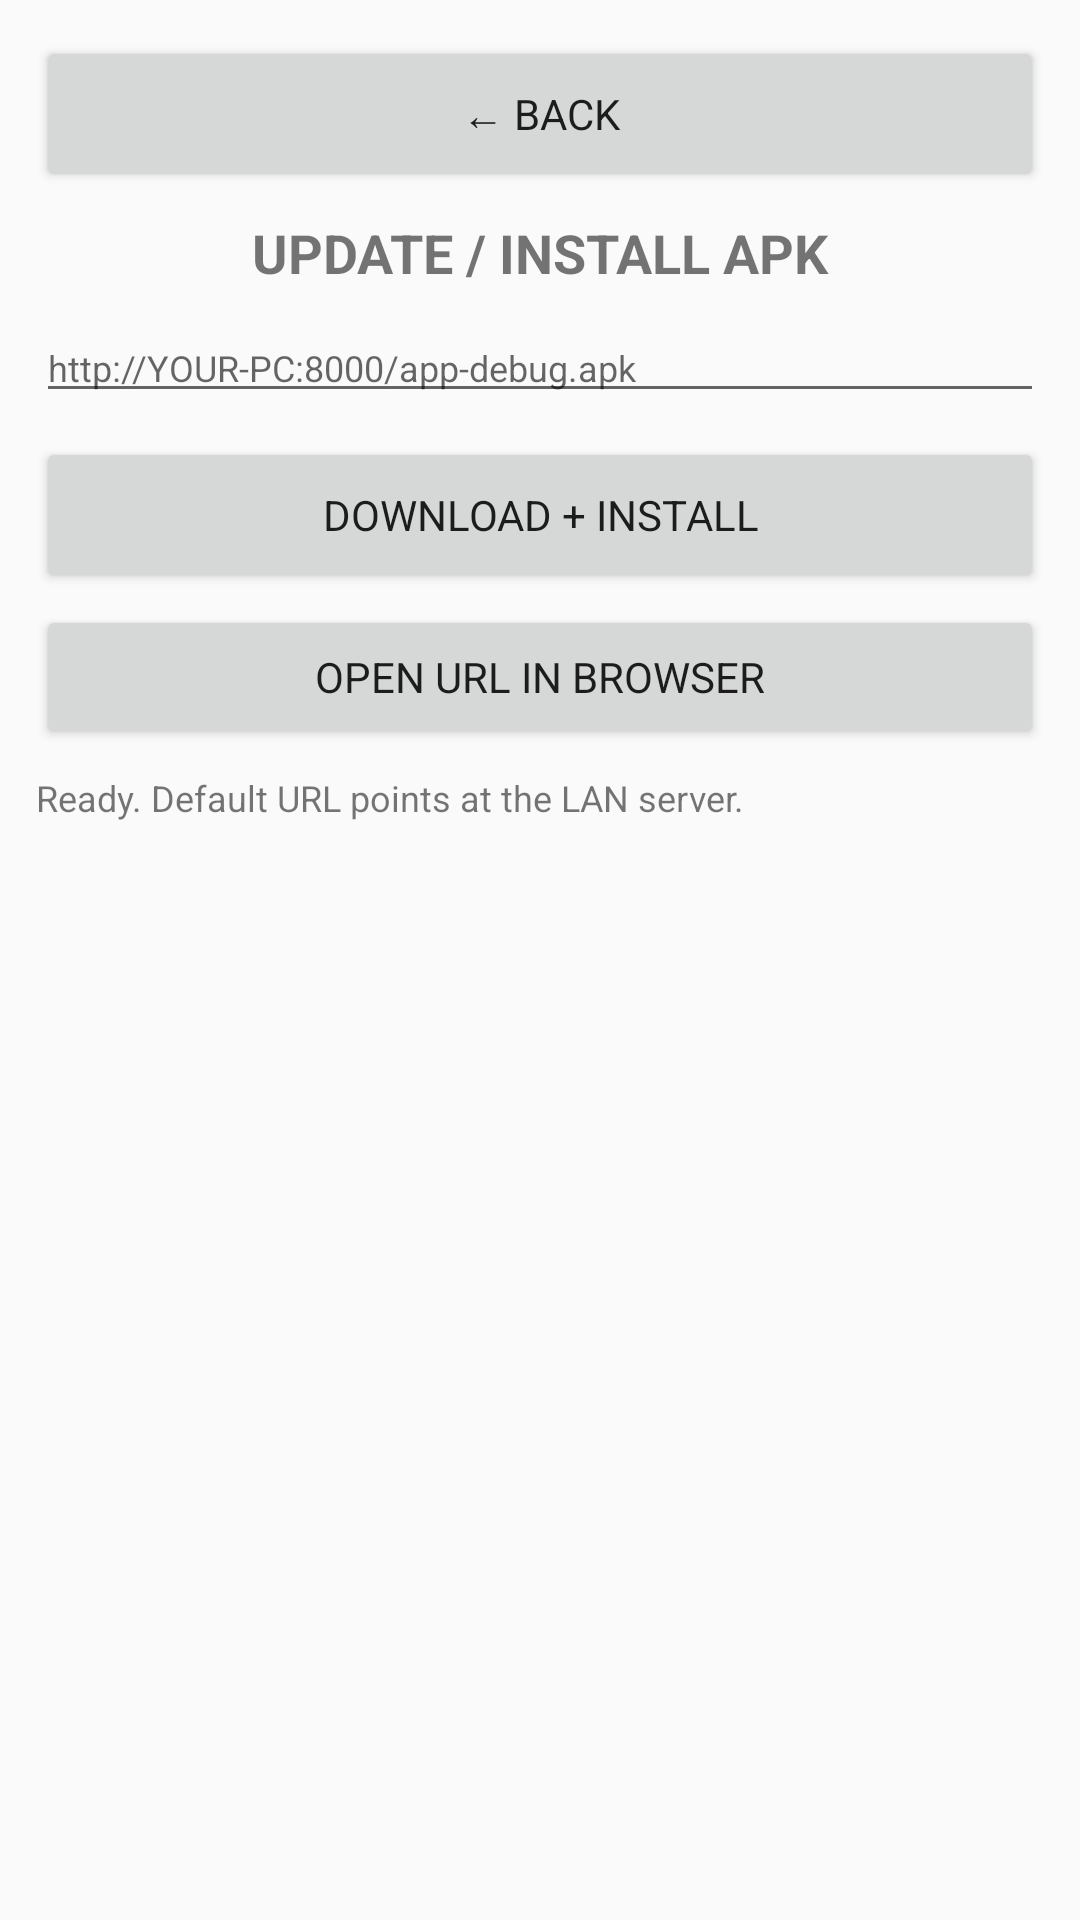

Write the Android layout XML for this screen, with the resource values it uses.
<!-- AndroidManifest.xml: application theme AppTheme -->
<!-- res/layout/activity_install.xml -->
<?xml version="1.0" encoding="utf-8"?>
<LinearLayout xmlns:android="http://schemas.android.com/apk/res/android"
    android:layout_width="match_parent"
    android:layout_height="match_parent"
    android:orientation="vertical"
    android:padding="12dp">

    <Button
        android:id="@+id/btnBack"
        android:layout_width="match_parent"
        android:layout_height="52dp"
        android:text="&#8592; BACK" />

    <TextView
        android:layout_width="match_parent"
        android:layout_height="wrap_content"
        android:text="UPDATE / INSTALL APK"
        android:textSize="18sp"
        android:textStyle="bold"
        android:gravity="center"
        android:paddingTop="8dp"
        android:paddingBottom="8dp" />

    <EditText
        android:id="@+id/urlField"
        android:layout_width="match_parent"
        android:layout_height="wrap_content"
        android:textSize="12sp"
        android:inputType="textUri"
        android:hint="http://YOUR-PC:8000/app-debug.apk" />

    <Button
        android:id="@+id/btnInstall"
        android:layout_width="match_parent"
        android:layout_height="52dp"
        android:text="DOWNLOAD + INSTALL"
        android:layout_marginTop="8dp" />

    <Button
        android:id="@+id/btnBrowse"
        android:layout_width="match_parent"
        android:layout_height="48dp"
        android:text="OPEN URL IN BROWSER"
        android:layout_marginTop="4dp" />

    <ScrollView
        android:layout_width="match_parent"
        android:layout_height="0dp"
        android:layout_weight="1"
        android:layout_marginTop="8dp">
        <TextView
            android:id="@+id/installStatus"
            android:layout_width="match_parent"
            android:layout_height="wrap_content"
            android:textSize="12sp"
            android:text="Ready. Default URL points at the LAN server." />
    </ScrollView>
</LinearLayout>
<!-- resources referenced by this layout -->
<resources>
  <style name="AppTheme" parent="android:Theme.Material.Light.NoActionBar">
          <item name="android:fontFamily">sans-serif</item>
          <item name="android:colorAccent">#0B7285</item>
      </style>
</resources>
